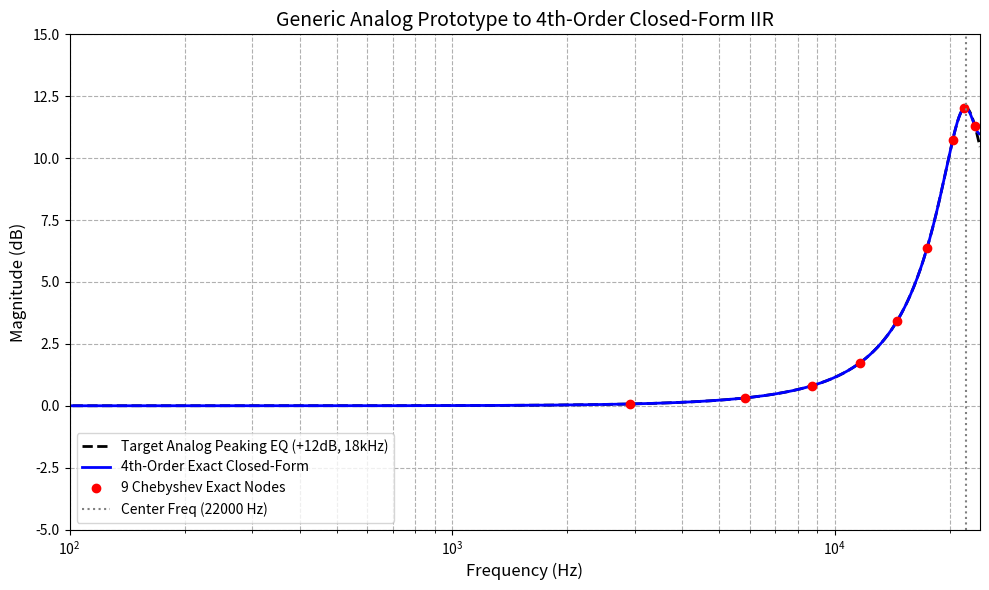

Write the Python code that produced this figure.
import numpy as np
import scipy.signal as signal
import matplotlib.pyplot as plt

def exact_9point_closed_form_generic(b_a, a_a, fs):
    """
    任意模拟原型的 4阶 IIR 纯闭式解设计器
    输入:
        b_a, a_a : 任意二阶模拟滤波器的分子分母系数 (S域，如 [b2, b1, b0])
        fs       : 采样率
    """
    # ==========================================
    # 步骤 1：生成 9 个切比雪夫节点频率，计算目标真实能量
    # ==========================================
    k = np.arange(1, 10)
    #x_nodes = np.cos((2 * k - 1) * np.pi / 18.0) 
    x_nodes = np.cos(k * np.pi / (9 - 1) * 0.97)
    w_nodes = np.arccos(x_nodes) 
    
    # 将数字角频率映射回真实的模拟角频率 (Omega = w * fs)
    Omega_nodes = w_nodes * fs 
    _, H_a = signal.freqs(b_a, a_a, Omega_nodes)
    R_target = np.abs(H_a)**2

    # ==========================================
    # 步骤 2：解 9x9 线性方程组 (完全闭式的克莱姆法则等效)
    # ==========================================
    A = np.zeros((9, 9))
    A[:, 0] = 1.0
    for i in range(1, 5):
        A[:, i] = np.cos(i * w_nodes)
        A[:, i+4] = -R_target * np.cos(i * w_nodes)
    
    # 纯代数矩阵求解（无迭代）
    coeffs = np.linalg.solve(A, R_target)
    
    c = coeffs[0:5]
    d = np.concatenate(([1.0], coeffs[5:9]))

    # ==========================================
    # 步骤 3：多项式降维与代数求根 (费拉里法则替代谱分解)
    # ==========================================
    def algebraic_roots_to_z(poly_cos_coeffs):
        c0, c1, c2, c3, c4 = poly_cos_coeffs
        
        # 切比雪夫展开合并为纯 4 次方程系数
        C4 = 8 * c4
        C3 = 4 * c3
        C2 = 2 * c2 - 8 * c4
        C1 = c1 - 3 * c3
        C0 = c0 - c2 + c4
        
        # 模拟 C 语言中的费拉里代数求根公式
        x_roots = np.roots([C4, C3, C2, C1, C0])
        
        z_roots = []
        for x in x_roots:
            # 闭式反推 z，并选择单位圆内的稳定极点
            z1 = x + np.sqrt(x**2 - 1 + 0j)
            z2 = x - np.sqrt(x**2 - 1 + 0j)
            
            if np.abs(z1) < 1.0:
                z_roots.append(z1)
            else:
                z_roots.append(z2)
                
        return np.real(np.poly(z_roots))

    b_unscaled = algebraic_roots_to_z(c)
    a_final = algebraic_roots_to_z(d)

    # ==========================================
    # 步骤 4：自适应全局增益校准
    # ==========================================
    # 找这 9 个点里能量最大的那个点对齐（兼容峰值、带通、高通等任意器型）
    idx_max = np.argmax(R_target)
    z_ref = np.exp(1j * w_nodes[idx_max])
    
    mag_num = np.abs(np.polyval(b_unscaled, z_ref))
    mag_den = np.abs(np.polyval(a_final, z_ref))
    mag_digital = mag_num / mag_den
    
    mag_analog = np.sqrt(R_target[idx_max])
    b_final = b_unscaled * (mag_analog / (mag_digital + 1e-12))

    return b_final, a_final, w_nodes, R_target

# ================= 测试与绘图对比 =================
if __name__ == "__main__":
    fs = 48000
    
    # 【泛化测试】构建一个 18kHz 的高频 Peaking EQ (峰值均衡器)
    # 提升 12dB，Q=2.0。这是极度考验数字滤波器高频映射能力的器型
    fc = 22000 
    wc = 2 * np.pi * fc
    Q = 2.0
    A_gain = 2.0
    
    # 标准模拟 Peaking EQ 传递函数系数 [s^2, s, 1]
    b_a = [1.0, (wc/Q) * A_gain, wc**2]
    a_a = [1.0, (wc/Q) / A_gain, wc**2]
    
    # 一键算出闭式解
    b_dig, a_dig, w_nodes, R_nodes = exact_9point_closed_form_generic(b_a, a_a, fs)
    
    # 评估频响
    freqs = np.linspace(10, 24000, 1000)
    w_digital = 2 * np.pi * freqs / fs
    _, H_analog = signal.freqs(b_a, a_a, 2 * np.pi * freqs)
    _, h_dig = signal.freqz(b_dig, a_dig, worN=w_digital)

    # 绘图
    plt.figure(figsize=(10, 6))
    plt.plot(freqs, 20 * np.log10(np.abs(H_analog)), 'k--', linewidth=2, label='Target Analog Peaking EQ (+12dB, 18kHz)')
    plt.plot(freqs, 20 * np.log10(np.abs(h_dig)), 'b-', linewidth=2, label='4th-Order Exact Closed-Form')
    
    freqs_nodes = w_nodes * fs / (2 * np.pi)
    plt.plot(freqs_nodes, 10 * np.log10(R_nodes), 'ro', markersize=6, label='9 Chebyshev Exact Nodes')
    
    plt.axvline(fc, color='gray', linestyle=':', label=f'Center Freq ({fc} Hz)')
    plt.title('Generic Analog Prototype to 4th-Order Closed-Form IIR', fontsize=14)
    plt.xlabel('Frequency (Hz)', fontsize=12)
    plt.ylabel('Magnitude (dB)', fontsize=12)
    plt.xlim(100, 24000)
    plt.ylim(-5, 15)
    plt.xscale('log')
    plt.grid(True, which='both', linestyle='--')
    plt.legend(loc='lower left')
    plt.tight_layout()
    plt.show()

    print("=== 通用闭式解计算完毕！===")
    print("模拟原型分子 b_a:", b_a)
    print("模拟原型分母 a_a:", a_a)
    print("-" * 30)
    print("生成的 4 阶数字滤波器系数:")
    print("b =", np.array2string(b_dig, precision=8))
    print("a =", np.array2string(a_dig, precision=8))
